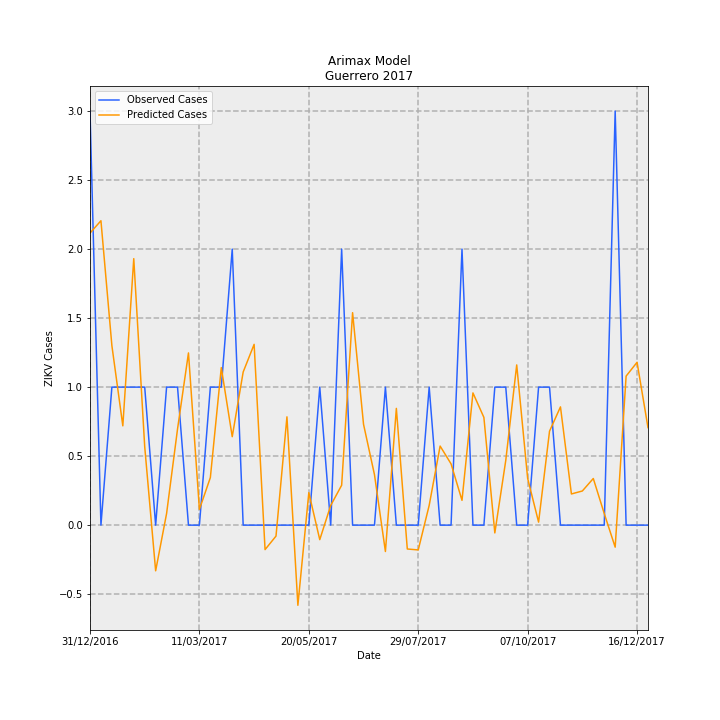

The data file committed next to this chart (first rows):
Date, predictions_incidence, observed_incidence, Predicted Cases, Observed Cases, error
31/12/2016, 0.05989, 0.08491, 2.116, 3.0, 0.8838
07/01/2017, 0.06242, 0.0, 2.206, 0.0, -2.206
14/01/2017, 0.03681, 0.0283, 1.301, 1.0, -0.3006
21/01/2017, 0.02036, 0.0283, 0.7194, 1.0, 0.2806
28/01/2017, 0.05465, 0.0283, 1.931, 1.0, -0.931
04/02/2017, 0.0161, 0.0283, 0.5689, 1.0, 0.4311
11/02/2017, -0.009365, 0.0, -0.3309, 0.0, 0.3309
18/02/2017, 0.002381, 0.0283, 0.08414, 1.0, 0.9159
25/02/2017, 0.01971, 0.0283, 0.6964, 1.0, 0.3036
04/03/2017, 0.03532, 0.0, 1.248, 0.0, -1.248
11/03/2017, 0.003235, 0.0, 0.1143, 0.0, -0.1143
18/03/2017, 0.009753, 0.0283, 0.3446, 1.0, 0.6554
25/03/2017, 0.03231, 0.0283, 1.141, 1.0, -0.1414
01/04/2017, 0.01814, 0.05661, 0.641, 2.0, 1.359
08/04/2017, 0.0314, 0.0, 1.11, 0.0, -1.11
15/04/2017, 0.03707, 0.0, 1.31, 0.0, -1.31
22/04/2017, -0.005015, 0.0, -0.1772, 0.0, 0.1772
29/04/2017, -0.002247, 0.0, -0.07939, 0.0, 0.07939
06/05/2017, 0.02221, 0.0, 0.7847, 0.0, -0.7847
13/05/2017, -0.01644, 0.0, -0.5808, 0.0, 0.5808
20/05/2017, 0.006659, 0.0, 0.2353, 0.0, -0.2353
27/05/2017, -0.002976, 0.0283, -0.1051, 1.0, 1.105
03/06/2017, 0.004033, 0.0, 0.1425, 0.0, -0.1425
10/06/2017, 0.008181, 0.05661, 0.2891, 2.0, 1.711
17/06/2017, 0.04357, 0.0, 1.539, 0.0, -1.539
24/06/2017, 0.02068, 0.0, 0.7308, 0.0, -0.7308
01/07/2017, 0.01035, 0.0, 0.3658, 0.0, -0.3658
08/07/2017, -0.005407, 0.0283, -0.191, 1.0, 1.191
15/07/2017, 0.02394, 0.0, 0.8459, 0.0, -0.8459
22/07/2017, -0.004892, 0.0, -0.1729, 0.0, 0.1729
29/07/2017, -0.005085, 0.0, -0.1797, 0.0, 0.1797
05/08/2017, 0.004048, 0.0283, 0.143, 1.0, 0.857
12/08/2017, 0.01622, 0.0, 0.573, 0.0, -0.573
19/08/2017, 0.01257, 0.0, 0.444, 0.0, -0.444
26/08/2017, 0.005086, 0.05661, 0.1797, 2.0, 1.82
02/09/2017, 0.02712, 0.0, 0.9581, 0.0, -0.9581
09/09/2017, 0.0221, 0.0, 0.7807, 0.0, -0.7807
16/09/2017, -0.001596, 0.0283, -0.05638, 1.0, 1.056
23/09/2017, 0.01327, 0.0283, 0.4687, 1.0, 0.5313
30/09/2017, 0.03286, 0.0, 1.161, 0.0, -1.161
07/10/2017, 0.009588, 0.0, 0.3388, 0.0, -0.3388
14/10/2017, 0.0006179, 0.0283, 0.02183, 1.0, 0.9782
21/10/2017, 0.01926, 0.0283, 0.6806, 1.0, 0.3194
28/10/2017, 0.02425, 0.0, 0.8569, 0.0, -0.8569
04/11/2017, 0.006395, 0.0, 0.2259, 0.0, -0.2259
11/11/2017, 0.007005, 0.0, 0.2475, 0.0, -0.2475
18/11/2017, 0.009564, 0.0, 0.3379, 0.0, -0.3379
25/11/2017, 0.002383, 0.0, 0.08419, 0.0, -0.08419
02/12/2017, -0.004517, 0.08491, -0.1596, 3.0, 3.16
09/12/2017, 0.03056, 0.0, 1.08, 0.0, -1.08
16/12/2017, 0.0334, 0.0, 1.18, 0.0, -1.18
23/12/2017, 0.02, 0.0, 0.7067, 0.0, -0.7067
